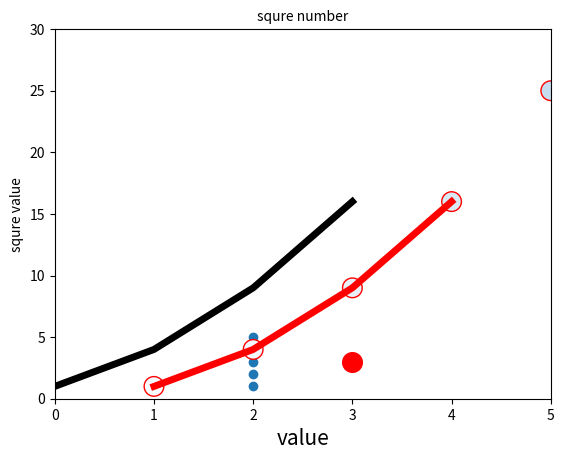

Python code for this plot:
import matplotlib.pyplot as plt
# matplotlib模块 导入模块pyplot 并重新命名 plt
squres = [1,4,9,16]
#线段宽度             离散点 scatter
plt.plot(squres, linewidth=5, color='black')#横坐标是从小0开始
plt.plot([1,2,3,4], squres, linewidth=5,c='red')#自定义横坐标
#绘制离散点
plt.scatter(3, 3, s=200, color='red')# 单个离散点 （x,y） s设置大小为200
plt.scatter([2,2,2,2,2],[1,2,3,4,5])#多个离散点 采用列表 自定义横纵坐标
#坐标标题
plt.title('squre number', fontsize=10)
#坐标名称和字体大小
plt.xlabel('value', fontsize='15')
plt.ylabel('squre value', fontsize=10)
#坐标范围
plt.axis([0,5,0,30])
#刻度上面标记数字的大小 tick_params
plt.tick_params(axis='both', labelsize=10)
plt.show()

#产生随机离散点  离散点之间颜色映射colormap即属性cmp  cmap=plt.cm.Blues  属性c指定参考列表   用颜色深浅区分值的大小
x_value = list(range(1, 11))
y_value = [x**2 for x in x_value]
plt.scatter(x_value, y_value, edgecolors='red', c=y_value, cmap=plt.cm.Blues, s=200)
plt.show()

#保存图表 参数1 图表的名称 参数2 去除图表空白区域
plt.savefig('scatter_.png', bbox_inches='tight')
